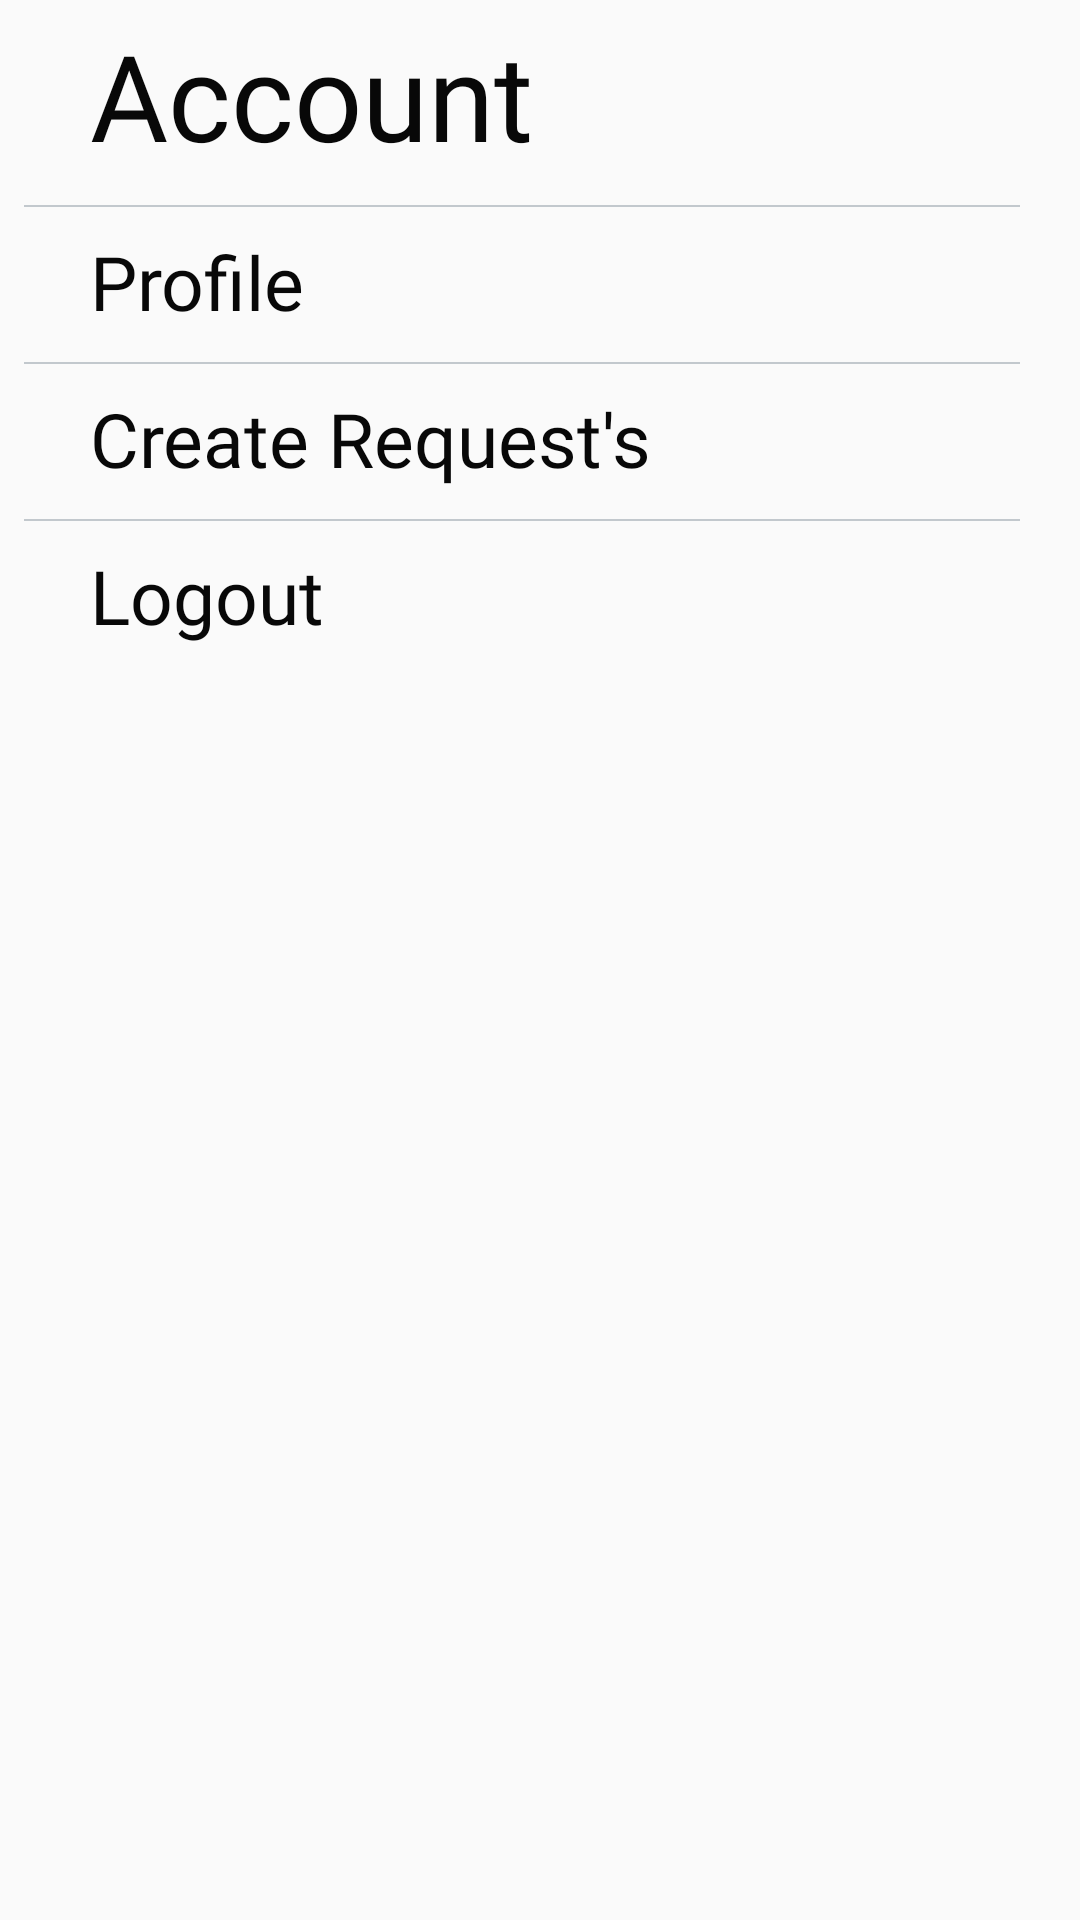

Android layout source for this screen:
<!-- AndroidManifest.xml: application theme AppTheme1 -->
<!-- res/layout/fragment_fragment_right.xml -->
<?xml version="1.0" encoding="utf-8"?>
<RelativeLayout xmlns:android="http://schemas.android.com/apk/res/android"
    xmlns:tools="http://schemas.android.com/tools"
    android:layout_width="match_parent"
    android:layout_height="match_parent"
    android:theme="@style/AppTheme1"
    tools:context=".fragmentRight">

    
    <TextView
        android:id="@+id/heading"
        android:layout_marginRight="30dp"
        android:layout_width="match_parent"
        android:layout_height="wrap_content"
        android:fontFamily="@font/roboto_medium"
        android:text="Account"
        android:textColor="@color/BlackColor"
        android:textSize="40sp"
        android:textStyle="normal"
        android:layout_marginLeft="30dp"
        android:layout_marginTop="5dp"
        />

    <View
        android:layout_marginTop="10dp"
        android:id="@+id/view_label"
        android:layout_width="match_parent"
        android:layout_height="0.8dp"
        android:layout_marginLeft="8dp"
        android:layout_marginRight="20dp"
        android:layout_below="@+id/heading"
        android:background="@color/TagColor"/>

    <TextView
        android:layout_marginTop="8dp"
        android:id="@+id/Account_Profile"
        android:layout_below="@id/view_label"
        android:layout_marginLeft="30dp"
        android:layout_width="match_parent"
        android:layout_height="wrap_content"
        android:text="Profile"
        android:textSize="25sp"
        android:fontFamily="@font/roboto_thin"
        android:textColor="@color/BlackColor"/>

    <View
        android:layout_marginTop="10dp"
        android:id="@+id/view_label2"
        android:layout_width="match_parent"
        android:layout_height="0.8dp"
        android:layout_marginLeft="8dp"
        android:layout_marginRight="20dp"
        android:layout_below="@+id/Account_Profile"
        android:background="@color/TagColor"/>

    <TextView
        android:layout_marginTop="8dp"
        android:id="@+id/Account_Requests"
        android:layout_below="@id/view_label2"
        android:layout_marginLeft="30dp"
        android:layout_width="match_parent"
        android:layout_height="wrap_content"
        android:text="Create Request's"
        android:textSize="25sp"
        android:fontFamily="@font/roboto_thin"
        android:textColor="@color/BlackColor"/>

    <View
        android:layout_marginTop="10dp"
        android:id="@+id/view_label3"
        android:layout_width="match_parent"
        android:layout_height="0.8dp"
        android:layout_marginLeft="8dp"
        android:layout_marginRight="20dp"
        android:layout_below="@+id/Account_Requests"
        android:background="@color/TagColor"/>

    <TextView
        android:visibility="gone"
        android:layout_marginTop="8dp"
        android:id="@+id/Account_Slot3"
        android:layout_below="@id/view_label3"
        android:layout_marginLeft="30dp"
        android:layout_width="match_parent"
        android:layout_height="wrap_content"
        android:text="Slot3"
        android:textSize="25sp"
        android:fontFamily="@font/roboto_thin"
        android:textColor="@color/BlackColor"/>

    <View
        android:visibility="gone"
        android:layout_marginTop="10dp"
        android:id="@+id/view_label4"
        android:layout_width="match_parent"
        android:layout_height="0.8dp"
        android:layout_marginLeft="8dp"
        android:layout_marginRight="20dp"
        android:layout_below="@+id/Account_Slot3"
        android:background="@color/TagColor"/>

    <TextView
        android:visibility="gone"
        android:layout_marginTop="8dp"
        android:id="@+id/Account_Slot4"
        android:layout_below="@id/view_label4"
        android:layout_marginLeft="30dp"
        android:layout_width="match_parent"
        android:layout_height="wrap_content"
        android:text="Slot4"
        android:textSize="25sp"
        android:fontFamily="@font/roboto_thin"
        android:textColor="@color/BlackColor"/>

    <View
        android:visibility="gone"
        android:layout_marginTop="10dp"
        android:id="@+id/view_label5"
        android:layout_width="match_parent"
        android:layout_height="0.8dp"
        android:layout_marginLeft="8dp"
        android:layout_marginRight="20dp"
        android:layout_below="@+id/Account_Slot4"
        android:background="@color/TagColor"/>

    <TextView
        android:layout_marginTop="8dp"
        android:id="@+id/Account_Logout"
        android:layout_below="@id/view_label5"
        android:layout_marginLeft="30dp"
        android:layout_width="match_parent"
        android:layout_height="wrap_content"
        android:text="Logout"
        android:textSize="25sp"
        android:fontFamily="@font/roboto_thin"
        android:textColor="@color/BlackColor"/>









</RelativeLayout>
<!-- resources referenced by this layout -->
<resources>
  <color name="BlackColor">#080808</color>
  <color name="TagColor">#C2C8CD</color>
  <style name="AppTheme1" parent="Theme.AppCompat.Light.NoActionBar">
          
          <item name="colorPrimary">@color/colorSecondry</item>
          <item name="colorPrimaryDark">@color/colorSecondry</item>
          <item name="colorAccent">@color/colorAccent</item>
      </style>
  <color name="colorSecondry">#FF9F40</color>
  <color name="colorAccent">#D81B60</color>
</resources>
